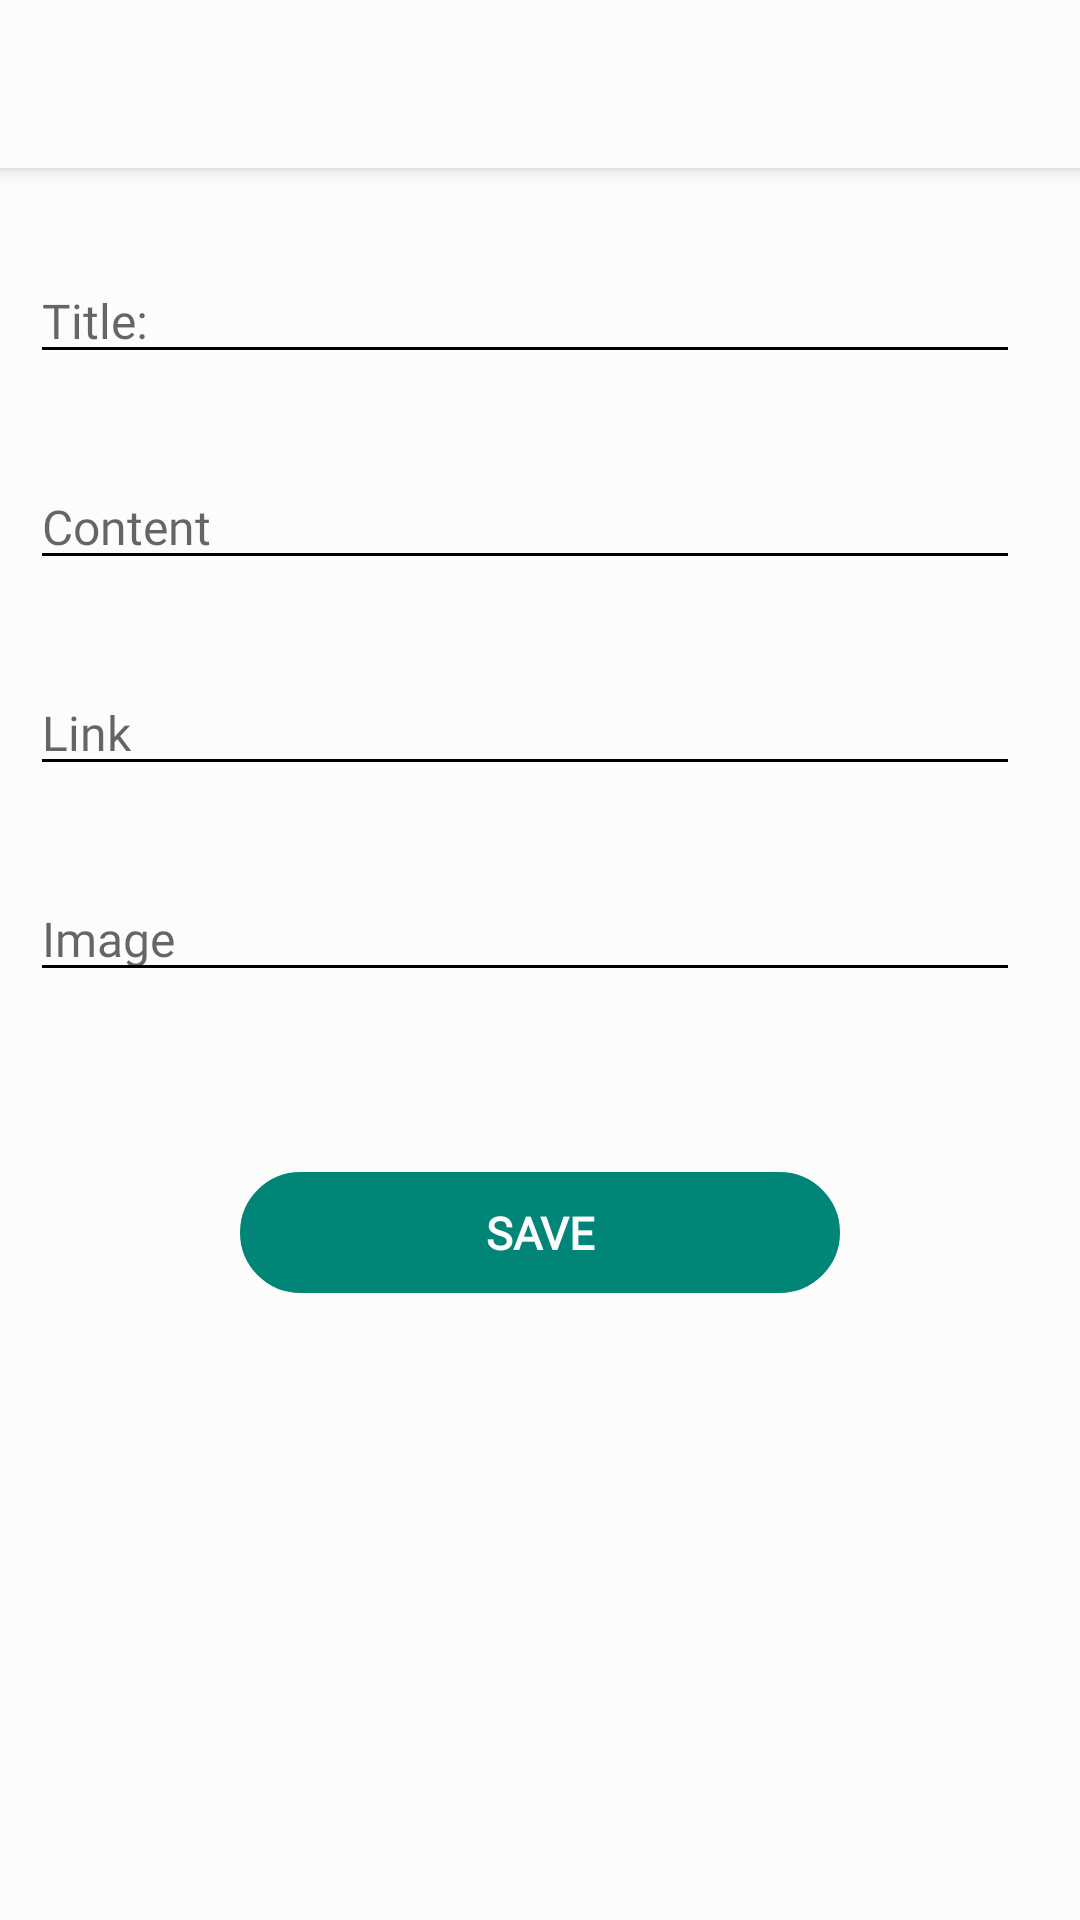

Write the Android layout XML for this screen, with the resource values it uses.
<!-- AndroidManifest.xml: application theme Theme.IFarMart -->
<!-- res/layout/add_note.xml -->
<?xml version="1.0" encoding="utf-8"?>

<androidx.coordinatorlayout.widget.CoordinatorLayout xmlns:android="http://schemas.android.com/apk/res/android"
    xmlns:app="http://schemas.android.com/apk/res-auto"
    android:id="@+id/main_content"
    android:layout_width="match_parent"
    android:layout_height="match_parent"
    android:background="?attr/colorPrimary"
    android:fitsSystemWindows="true">

    <com.google.android.material.appbar.AppBarLayout
        android:id="@+id/appbar"
        android:layout_width="match_parent"
        android:layout_height="wrap_content"
        android:theme="@style/ThemeOverlay.AppCompat.Dark.ActionBar"
        android:fitsSystemWindows="true">



        <androidx.appcompat.widget.Toolbar
            android:id="@+id/toolbar"
            android:layout_width="match_parent"
            android:layout_height="?attr/actionBarSize"
            android:background="?attr/colorPrimary"
            app:popupTheme="@style/Theme.IFarMart.PopupOverlay" />



    </com.google.android.material.appbar.AppBarLayout>

    <androidx.core.widget.NestedScrollView
        android:layout_width="match_parent"
        android:layout_height="match_parent"
        android:background="?attr/colorPrimary"
        app:layout_behavior="@string/appbar_scrolling_view_behavior">



        <LinearLayout
            android:layout_width="match_parent"
            android:layout_height="wrap_content"
            android:orientation="vertical"
            android:layout_marginStart="10dp"
            android:layout_marginEnd="10dp"
            android:background="?attr/colorPrimary"
            >

            <EditText

                android:id="@+id/title_note"

                android:layout_marginRight="10dp"
                android:layout_width="match_parent"
                android:layout_height="wrap_content"
                android:layout_marginTop="30dp"
                android:textSize="16dp"
                android:layout_marginBottom="30dp"
                android:hint="Title:"
                android:fontFamily="@font/product_font_family"/>



            <EditText
                android:id="@+id/content_note"
                android:fontFamily="@font/product_font_family"
                android:layout_marginRight="10dp"
                android:textSize="16dp"
                android:layout_marginBottom="30dp"
                android:layout_width="match_parent"
                android:layout_height="wrap_content"
                android:inputType="textMultiLine"
                android:hint="Content" />


            <EditText
                android:id="@+id/link_note"
                android:fontFamily="@font/product_font_family"
                android:layout_marginRight="10dp"
                android:textSize="16dp"
                android:layout_marginBottom="30dp"
                android:layout_width="match_parent"
                android:layout_height="wrap_content"
                android:inputType="textMultiLine"
                android:hint="Link" />

            <EditText
                android:id="@+id/image_note"
                android:fontFamily="@font/product_font_family"
                android:layout_marginRight="10dp"
                android:textSize="16dp"
                android:layout_marginBottom="30dp"
                android:layout_width="match_parent"
                android:layout_height="wrap_content"
                android:inputType="textMultiLine"
                android:hint="Image" />

            <TextView
                android:paddingBottom="10dp"
                android:paddingTop="10dp"
                android:textAlignment="center"
                android:fontFamily="@font/product_font_family"
                android:id="@+id/sav_note"
                android:text="SAVE"
                android:textSize="15dp"
                android:layout_marginTop="30dp"
                android:textStyle="bold"
                android:textColor="@color/white"
                android:layout_marginRight="20dp"
                android:layout_marginLeft="20dp"
                android:background="@drawable/backgroundbutton2"
                android:layout_gravity="center_horizontal"
                android:layout_width="200dp"
                android:layout_height="wrap_content" />

        </LinearLayout>

    </androidx.core.widget.NestedScrollView>




</androidx.coordinatorlayout.widget.CoordinatorLayout>
<!-- resources referenced by this layout -->
<resources>
  <color name="white">#fcfcfc</color>
  <!-- drawable backgroundbutton2 (drawable) -->
  <?xml version="1.0" encoding="utf-8"?>
  <selector xmlns:android="http://schemas.android.com/apk/res/android">
      <item >
  
  
  
  
  
          <shape android:shape="rectangle"  >
              <corners android:radius="20dip" />
              <stroke android:width="2dip" android:color="#008577" />
              <solid android:color="#008577"/>
  
          </shape>
      </item>
  </selector>
  <style name="Theme.IFarMart.PopupOverlay" parent="ThemeOverlay.AppCompat.Light" />
  <style name="Theme.IFarMart" parent="Theme.MaterialComponents.DayNight.DarkActionBar">
          
          
          <item name="colorPrimary">@color/white</item>
          <item name="colorPrimaryVariant">@color/white</item>
          <item name="colorOnPrimary">@color/black</item>
          
          <item name="colorSecondary">@color/green</item>
          <item name="colorSecondaryVariant">@color/gbg</item>
          <item name="colorOnSecondary">@color/black</item>
          
          <item name="android:windowLightStatusBar" tools:targetApi="m">true</item>
          <item name="android:statusBarColor" tools:targetApi="l">?attr/colorPrimaryVariant</item>
          
          <item name="drawerArrowStyle">@style/DrawerArrowStyle</item>
          <item name="android:actionMenuTextColor">@android:color/black</item>
          <item name="android:colorControlNormal">?attr/colorOnPrimary</item>
          <item name="android:windowAnimationStyle">@style/WindowAnimationTransition</item>
  
  
      </style>
  <color name="black">#FF000000</color>
  <color name="green">#008577</color>
  <color name="gbg"> #fcfcfc</color>
  <style name="DrawerArrowStyle" parent="@style/Widget.AppCompat.DrawerArrowToggle">
          <item name="spinBars">true</item>
          <item name="color">@color/sitegreen</item>
      </style>
  <style name="WindowAnimationTransition">
          <item name="android:windowEnterAnimation">@android:anim/fade_in</item>
          <item name="android:windowExitAnimation">@android:anim/fade_out</item>
      </style>
  <color name="sitegreen">#008577</color>
</resources>
